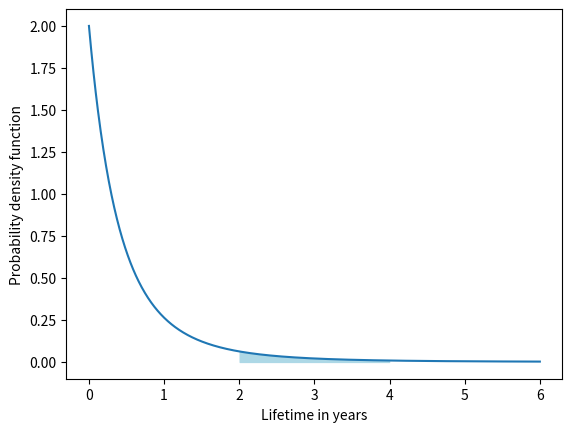

The matplotlib source for this figure:
__class__ = "ECE 3710"
__project__ = "M04 Homework"
__author__ = "Ali Serdar Aydogdu"
__email__ = "lyonserdar@gmail.com"
__date__ = "2/11/2021"

import matplotlib.pyplot as plt
import numpy as np

x = np.linspace(0, 6, 1000)
y = 64 / (x + 2) ** 5
plt.fill_between(x, y, 0, where=(x > 2) & (x < 4), color="lightblue")
plt.xlabel("Lifetime in years")
plt.ylabel("Probability density function")
plt.plot(x, y)
plt.show()
